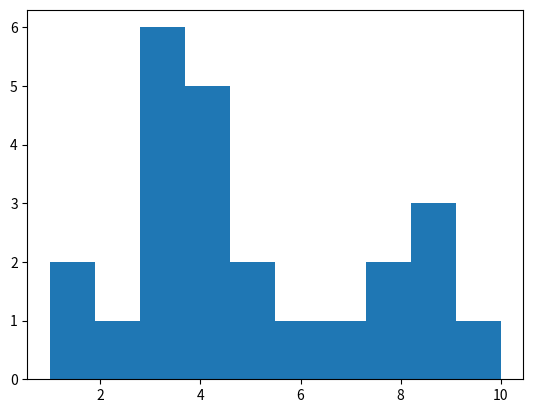

The matplotlib source for this figure:
"""
Ex. 24

Create a function hist that creates a histogram with the Y Values.
"""

import numpy as np
import matplotlib.pyplot as plt

class Data_Plotter:
  type = ""
  X = np.array([])
  Y = np.array([])

  def __init__(self, type, x, y):
    self.type = type
    self.X = x
    self.Y = y
  
  def bar(self):
    plt.bar(self.X, self.Y)
  
  def hist(self):
    plt.hist(self.Y)

dp1 = Data_Plotter("Bar", ["A", "B", "C", "D"], [1,1,2,3,3,3,3,3,3,4,4,4,4,4,5,5,6,7,8,8,9,9,9,10])
dp1.hist()